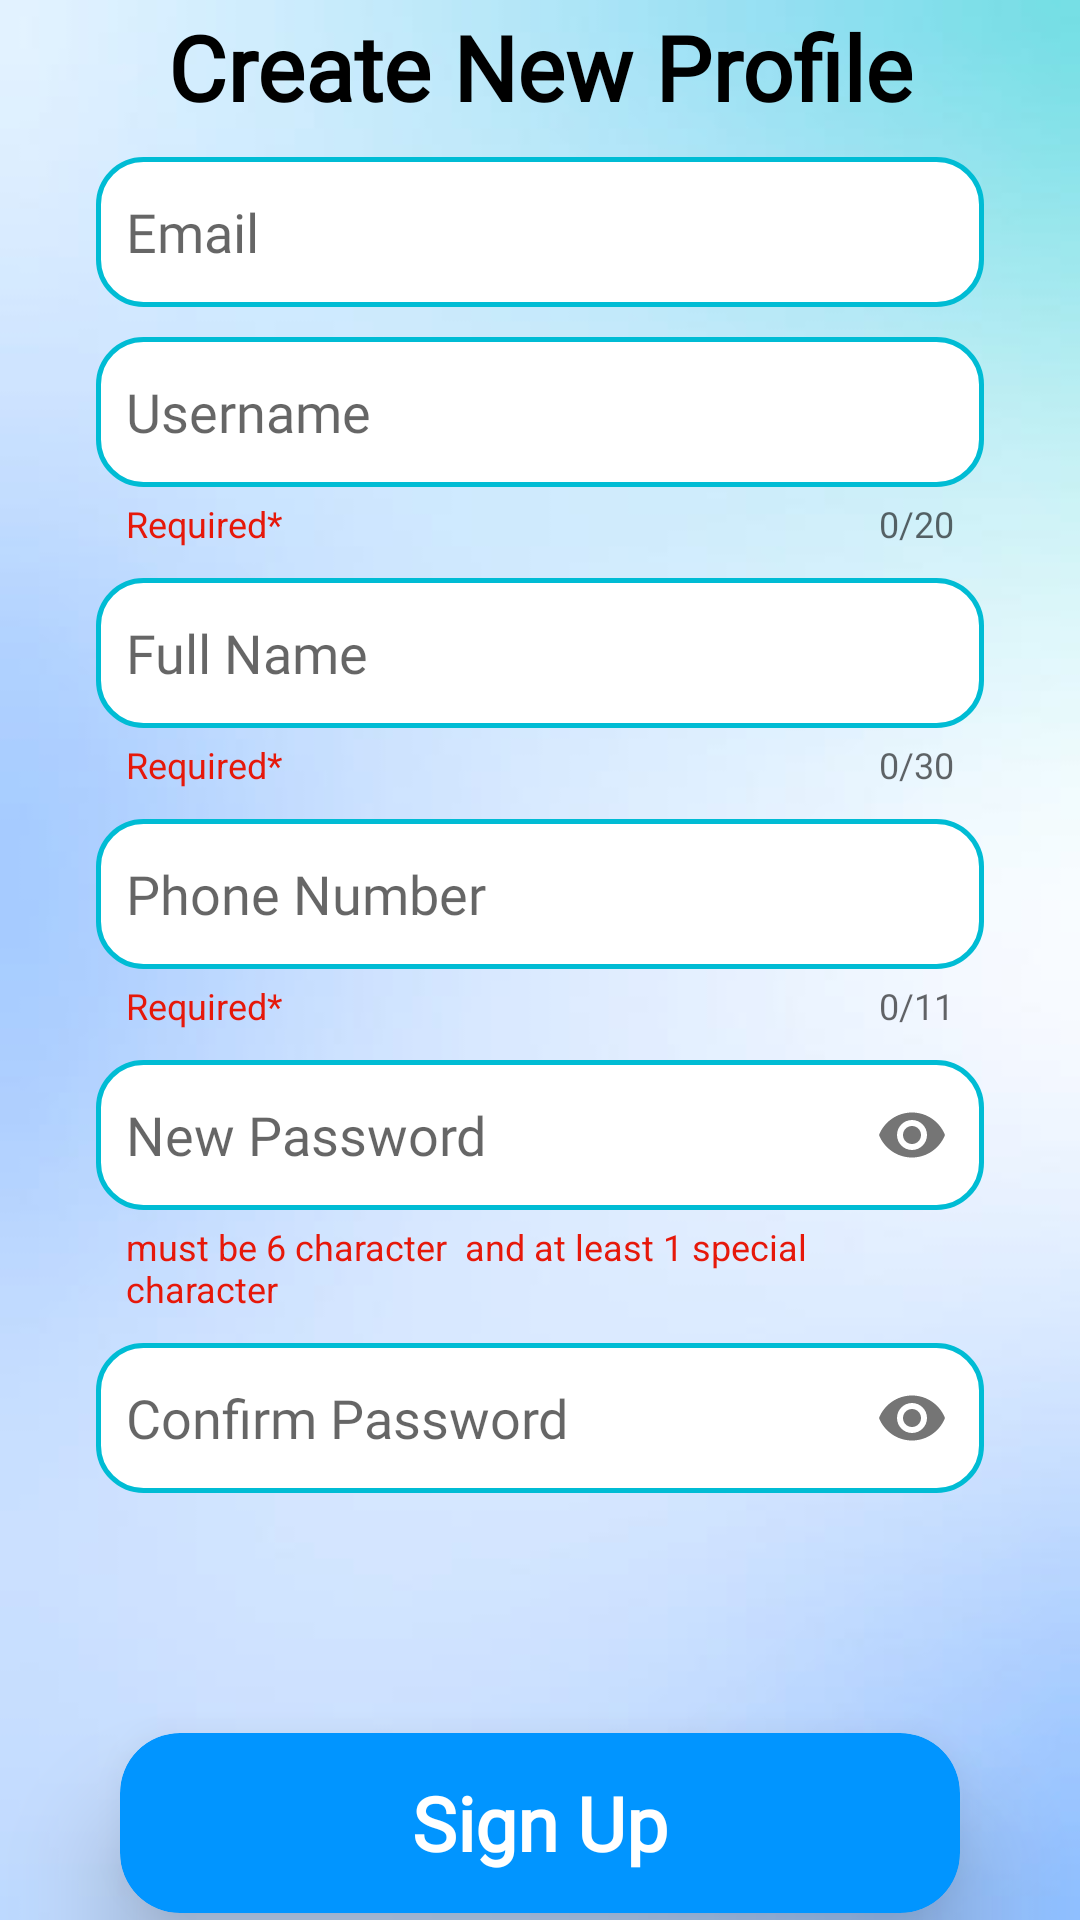

Layout XML and referenced resources for this Android screen:
<!-- AndroidManifest.xml: application theme Theme.Assignment_Writer -->
<!-- res/layout/activity_sign_up.xml -->
<?xml version="1.0" encoding="utf-8"?>
<LinearLayout xmlns:android="http://schemas.android.com/apk/res/android"
    xmlns:app="http://schemas.android.com/apk/res-auto"
    xmlns:tools="http://schemas.android.com/tools"
    android:id="@+id/main"
    android:orientation="vertical"
    android:background="@drawable/img"
    android:layout_width="match_parent"
    android:gravity="center"
    android:layout_height="match_parent"
    tools:context=".Login.SignUp">

    <TextView
        android:layout_width="wrap_content"
        android:layout_height="wrap_content"
        android:text="Create New Profile"
        android:textColor="@color/black"
        android:textStyle="bold"
        android:gravity="center"
        android:textSize="30dp"
        android:fontFamily="@font/button"
        />

    <com.google.android.material.textfield.TextInputLayout
        android:layout_width="match_parent"
        android:layout_height="wrap_content"
        android:layout_marginStart="32dp"
        android:layout_marginEnd="32dp"
        android:layout_marginTop="10dp"
        app:hintEnabled="false"
       app:endIconMode="clear_text"
        app:endIconCheckable="true"
        app:boxBackgroundMode="outline"
        app:boxCornerRadiusTopStart="16dp"
        app:boxCornerRadiusTopEnd="16dp"
        app:boxCornerRadiusBottomStart="16dp"
        app:boxCornerRadiusBottomEnd="16dp"
        app:helperTextTextColor="#FF7066"
       >

    <com.google.android.material.textfield.TextInputEditText

        android:fontFamily="@font/button"
        android:id="@+id/user_email"
        android:layout_width="match_parent"
        android:hint="Email"
        android:background="@drawable/edit_back2"
        android:padding="10dp"
        android:layout_height="50dp"
        android:inputType="textPersonName"
     />
</com.google.android.material.textfield.TextInputLayout>

    <com.google.android.material.textfield.TextInputLayout
        android:layout_width="match_parent"
        android:layout_height="wrap_content"
        android:layout_marginStart="32dp"
        android:layout_marginEnd="32dp"
        android:layout_marginTop="10dp"
        app:helperText="Required*"
        app:hintEnabled="false"
        app:endIconMode="clear_text"
        app:endIconCheckable="true"
        app:boxBackgroundMode="outline"
        app:boxCornerRadiusTopStart="16dp"
        app:boxCornerRadiusTopEnd="16dp"
        app:boxCornerRadiusBottomStart="16dp"
        app:boxCornerRadiusBottomEnd="16dp"
        app:helperTextTextColor="#E6180A"
        app:counterEnabled="true"
        app:counterMaxLength="20"
        >

        <com.google.android.material.textfield.TextInputEditText
            android:id="@+id/user_name"
            android:fontFamily="@font/button"
            android:layout_width="match_parent"
            android:hint="Username"
            android:background="@drawable/edit_back2"
            android:padding="10dp"
            android:layout_height="50dp"
            android:maxLength="21"
            android:inputType="textPersonName"
            />
    </com.google.android.material.textfield.TextInputLayout>

    <com.google.android.material.textfield.TextInputLayout
        android:layout_width="match_parent"
        android:layout_height="wrap_content"
        android:layout_marginStart="32dp"
        android:layout_marginEnd="32dp"
        android:layout_marginTop="10dp"
        app:helperText="Required*"
        app:hintEnabled="false"
        app:endIconMode="clear_text"
        app:endIconCheckable="true"
        app:boxBackgroundMode="outline"
        app:boxCornerRadiusTopStart="16dp"
        app:boxCornerRadiusTopEnd="16dp"
        app:boxCornerRadiusBottomStart="16dp"
        app:boxCornerRadiusBottomEnd="16dp"
        app:helperTextTextColor="#E6180A"
        app:counterEnabled="true"
        app:counterMaxLength="30"
        >

        <com.google.android.material.textfield.TextInputEditText
            android:id="@+id/user_full_name"
            android:fontFamily="@font/button"
            android:layout_width="match_parent"
            android:hint="Full Name"
            android:background="@drawable/edit_back2"
            android:padding="10dp"
            android:layout_height="50dp"
            android:maxLength="30"
            android:inputType="textPersonName"
            />
    </com.google.android.material.textfield.TextInputLayout>


    <com.google.android.material.textfield.TextInputLayout
        android:layout_width="match_parent"
        android:layout_height="wrap_content"
        android:layout_marginStart="32dp"
        android:layout_marginEnd="32dp"
        android:layout_marginTop="10dp"
        app:helperText="Required*"
        app:hintEnabled="false"
        app:endIconMode="clear_text"
        app:endIconCheckable="true"
        app:boxBackgroundMode="outline"
        app:boxCornerRadiusTopStart="16dp"
        app:boxCornerRadiusTopEnd="16dp"
        app:boxCornerRadiusBottomStart="16dp"
        app:boxCornerRadiusBottomEnd="16dp"
        app:helperTextTextColor="#E6180A"
        app:counterEnabled="true"
        app:counterMaxLength="11"
        >

        <com.google.android.material.textfield.TextInputEditText
            android:id="@+id/user_phone"
            android:fontFamily="@font/button"
            android:layout_width="match_parent"
            android:hint="Phone Number"
            android:background="@drawable/edit_back2"
            android:padding="10dp"
            android:layout_height="50dp"
            android:maxLength="30"
            android:inputType="number"
            />
    </com.google.android.material.textfield.TextInputLayout>

    <com.google.android.material.textfield.TextInputLayout
        android:layout_width="match_parent"
        android:layout_height="wrap_content"
        android:layout_marginStart="32dp"
        android:layout_marginEnd="32dp"
        android:layout_marginTop="10dp"
        app:helperText="must be 6 character  and at least 1 special character "
        app:hintEnabled="false"
        app:endIconMode="password_toggle"
        app:endIconCheckable="true"
        app:boxBackgroundMode="outline"
        app:boxCornerRadiusTopStart="16dp"
        app:boxCornerRadiusTopEnd="16dp"
        app:boxCornerRadiusBottomStart="16dp"
        app:boxCornerRadiusBottomEnd="16dp"
        app:helperTextTextColor="#E6180A"
        >

        <com.google.android.material.textfield.TextInputEditText
            android:id="@+id/user_password"
            android:layout_width="match_parent"
            android:hint="New Password"
            android:fontFamily="@font/button"
            android:background="@drawable/edit_back2"
            android:padding="10dp"
            android:layout_height="50dp"
            android:maxLength="21"
            android:inputType="textPassword"
            />
    </com.google.android.material.textfield.TextInputLayout>


    <com.google.android.material.textfield.TextInputLayout
        android:layout_width="match_parent"
        android:layout_height="wrap_content"
        android:layout_marginStart="32dp"
        android:layout_marginEnd="32dp"
        android:layout_marginTop="10dp"
        app:hintEnabled="false"
        app:endIconMode="password_toggle"
        app:endIconCheckable="true"
        app:boxBackgroundMode="outline"
        app:boxCornerRadiusTopStart="16dp"
        app:boxCornerRadiusTopEnd="16dp"
        app:boxCornerRadiusBottomStart="16dp"
        app:boxCornerRadiusBottomEnd="16dp"
        >

        <com.google.android.material.textfield.TextInputEditText
            android:id="@+id/confirm_password"
            android:layout_width="match_parent"
            android:hint="Confirm Password"
            android:fontFamily="@font/button"
            android:background="@drawable/edit_back2"
            android:padding="10dp"
            android:layout_height="50dp"
            android:maxLength="21"
            android:inputType="textPassword"
            />
    </com.google.android.material.textfield.TextInputLayout>


    <androidx.cardview.widget.CardView
        android:id="@+id/signUp"
        android:layout_width="match_parent"
        android:layout_height="60dp"
        android:layout_marginLeft="40dp"
        app:cardElevation="20dp"
        app:cardCornerRadius="20dp"
        app:cardBackgroundColor="#0195FF"
        android:layout_marginTop="80dp"
        android:layout_marginRight="40dp">

        <TextView
            android:fontFamily="@font/button"
            android:layout_width="match_parent"
            android:layout_height="match_parent"
            android:text="Sign Up"
            android:textColor="@color/white"
            android:textStyle="bold"
            android:textSize="25dp"
            android:textAlignment="center"
            android:gravity="center"/>

    </androidx.cardview.widget.CardView>

</LinearLayout>
<!-- resources referenced by this layout -->
<resources>
  <color name="black">#FF000000</color>
  <color name="white">#FFFFFFFF</color>
  <!-- drawable edit_back2 (drawable) -->
  <?xml version="1.0" encoding="utf-8"?>
  <shape xmlns:android="http://schemas.android.com/apk/res/android" android:shape="rectangle">
      <solid android:color="@color/white"
          />
      <corners android:radius="15dp"/>
  <stroke android:color="#00BCD4"
      android:width="1.5dp"/>
  </shape>
  <!-- drawable img: png bitmap (drawable, 46824 bytes) -->
  <style name="Theme.Assignment_Writer" parent="Base.Theme.Assignment_Writer" />
  <style name="Base.Theme.Assignment_Writer" parent="Theme.Design.Light.NoActionBar">
          
          
      </style>
</resources>
